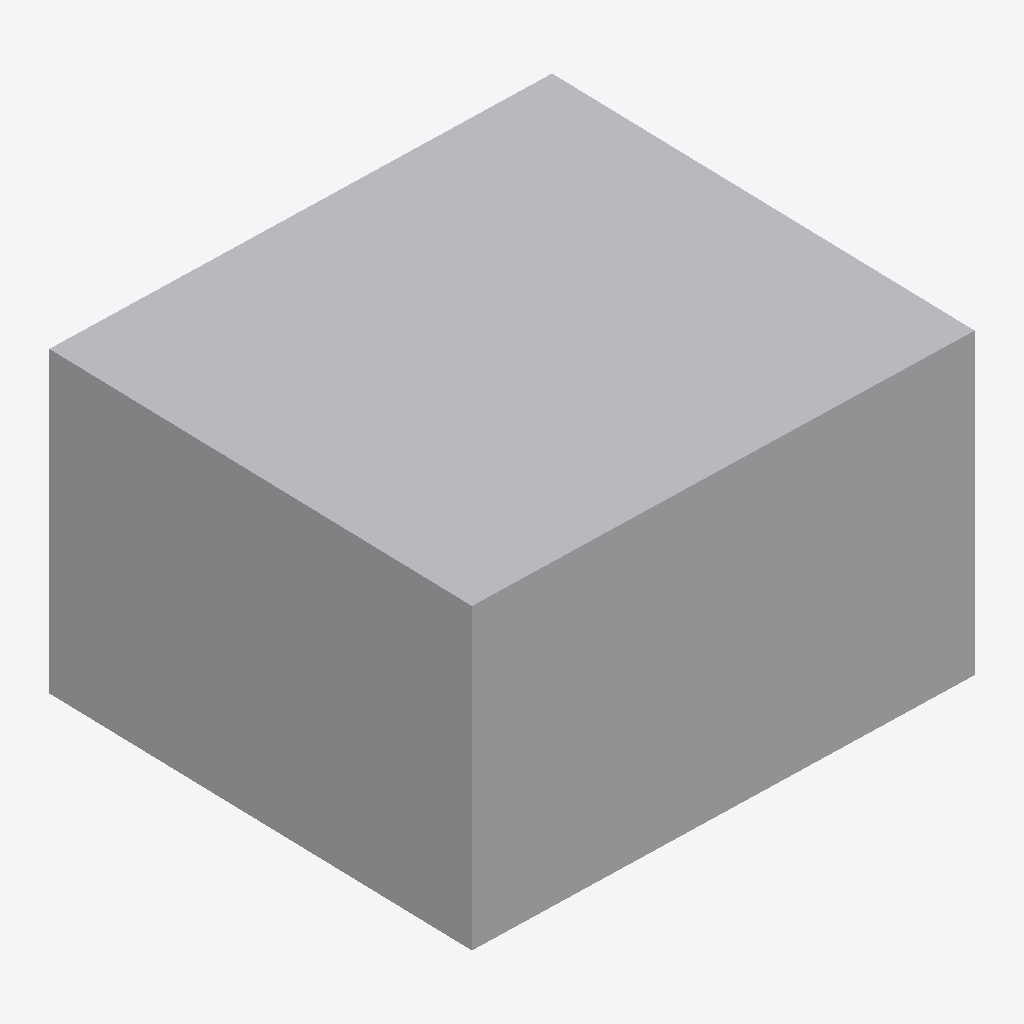
Isometric view of an IFC building model (IFC-SPF (STEP), schema IFC2X3, length unit metre), seen from the south-west, elements coloured by IFC class (only those large enough to see are counted): 91 other elements (light grey).
Extent 22.7 m × 20.2 m × 13.5 m (x, y, z). Storeys (5): 0EG at 0.00 m; 1OG at 2.70 m; 2OG at 5.40 m; 3OG at 8.10 m; 4OG at 10.80 m. Elements (215): 215 IfcBuildingElementProxy.

HEADER;
FILE_DESCRIPTION(('ViewDefinition [CoordinationView_V2.0]'),'2;1');
FILE_NAME('2018-03','2019-12-17T14:12:05',(''),(''),'The EXPRESS Data Manager Version 5.02.0100.07 : ','20190808_0900(x64) - Exporter 19.2.20.24 - Alter','');
FILE_SCHEMA(('IFC2X3'));
ENDSEC;
DATA;
#103=IFCPROJECT('0hOGUplITAJP95dJaHmSyU',#41,'2018-03',$,$,'Projektname','TEMPLATE',(#95),#90);
#6691=IFCSITE('0hOGUplITAJP95dJaHmSyS',#41,'Default',$,'',#6690,$,$,.ELEMENT.,(48,8,15,359802),(11,34,47,783432),0.0,$,$);
#113=IFCBUILDING('0hOGUplITAJP95dJaHmSyV',#41,'',$,$,#32,$,'',.ELEMENT.,$,$,#109);
#122=IFCBUILDINGSTOREY('0hOGUplITAJP95dJdkAGth',#41,'0EG',$,$,#120,$,'0EG',.ELEMENT.,0.0);
#128=IFCBUILDINGSTOREY('0hOGUplITAJP95dJdkNbUT',#41,'1OG',$,$,#127,$,'1OG',.ELEMENT.,2.7);
#134=IFCBUILDINGSTOREY('0hOGUplITAJP95dJdkKB2G',#41,'2OG',$,$,#133,$,'2OG',.ELEMENT.,5.4);
#140=IFCBUILDINGSTOREY('0hOGUplITAJP95dJdkKB1h',#41,'3OG',$,$,#139,$,'3OG',.ELEMENT.,8.1);
#146=IFCBUILDINGSTOREY('0hOGUplITAJP95dJdkKB1Y',#41,'4OG',$,$,#145,$,'4OG',.ELEMENT.,10.8);
#6484=IFCBUILDINGELEMENTPROXY('2I3GeLg8z6SuvsKrNeG9OO',#41,'LUB_Segment_new:S_WHG_Ess:7243070',$,'S_WHG_Ess',#6483,#6478,'7243070',$);
#5599=IFCBUILDINGELEMENTPROXY('2I3GeLg8z6SuvsKrNeG9Oz',#41,'LUB_Segment_new:S_WHG_Ess:7243035',$,'S_WHG_Ess',#5597,#5592,'7243035',$);
#6288=IFCBUILDINGELEMENTPROXY('2I3GeLg8z6SuvsKrNeG9OG',#41,'LUB_Segment_new:S_WHG_Sch:7243062',$,'S_WHG_Sch',#6287,#6282,'7243062',$);
#5680=IFCBUILDINGELEMENTPROXY('2I3GeLg8z6SuvsKrNeG9Ou',#41,'LUB_Segment_new:S_WHG_Ess:7243038',$,'S_WHG_Ess',#5679,#5674,'7243038',$);
#6511=IFCBUILDINGELEMENTPROXY('2I3GeLg8z6SuvsKrNeG9OP',#41,'LUB_Segment_new:S_WHG_Bal:7243071',$,'S_WHG_Bal',#6510,#6505,'7243071',$);
#6411=IFCBUILDINGELEMENTPROXY('2I3GeLg8z6SuvsKrNeG9OT',#41,'LUB_Segment_new:S_WHG_Tre:7243067',$,'S_WHG_Tre',#6410,#6405,'7243067',$);
#6588=IFCBUILDINGELEMENTPROXY('2I3GeLg8z6SuvsKrNeG9Pa',#41,'LUB_Segment_new:S_WHG_Sch:7243074',$,'S_WHG_Sch',#6587,#6582,'7243074',$);
#5707=IFCBUILDINGELEMENTPROXY('2I3GeLg8z6SuvsKrNeG9Ov',#41,'LUB_Segment_new:S_WHG_Bal:7243039',$,'S_WHG_Bal',#5706,#5701,'7243039',$);
#6615=IFCBUILDINGELEMENTPROXY('2I3GeLg8z6SuvsKrNeG9Pb',#41,'LUB_Segment_new:S_WHG_Sch:7243075',$,'S_WHG_Sch',#6614,#6609,'7243075',$);
#5892=IFCBUILDINGELEMENTPROXY('2I3GeLg8z6SuvsKrNeG9O0',#41,'LUB_Segment_new:S_WHG_Sch:7243046',$,'S_WHG_Sch',#5891,#5886,'7243046',$);
#5784=IFCBUILDINGELEMENTPROXY('2I3GeLg8z6SuvsKrNeG9O4',#41,'LUB_Segment_new:S_WHG_Sch:7243042',$,'S_WHG_Sch',#5783,#5778,'7243042',$);
#5811=IFCBUILDINGELEMENTPROXY('2I3GeLg8z6SuvsKrNeG9O5',#41,'LUB_Segment_new:S_WHG_Ess:7243043',$,'S_WHG_Ess',#5810,#5805,'7243043',$);
#3190=IFCBUILDINGELEMENTPROXY('2I3GeLg8z6SuvsKrNeG9Ux',#41,'LUB_Segment_new:S_WHG_Ess:7242909',$,'S_WHG_Ess',#3189,#3184,'7242909',$);
#1942=IFCBUILDINGELEMENTPROXY('0Vo0XWDO1258$MneteiMYW',#41,'LUB_Segment_new:S_WHG_Ess:7240537',$,'S_WHG_Ess',#1941,#1936,'7240537',$);
#5386=IFCBUILDINGELEMENTPROXY('2I3GeLg8z6SuvsKrNeG9Og',#41,'LUB_Segment_new:S_WHG_Ess:7243020',$,'S_WHG_Ess',#5385,#5380,'7243020',$);
#4288=IFCBUILDINGELEMENTPROXY('2I3GeLg8z6SuvsKrNeG9Vy',#41,'LUB_Segment_new:S_WHG_Ess:7242970',$,'S_WHG_Ess',#4287,#4282,'7242970',$);
#6188=IFCBUILDINGELEMENTPROXY('2I3GeLg8z6SuvsKrNeG9OK',#41,'LUB_Segment_new:S_WHG_Sch:7243058',$,'S_WHG_Sch',#6187,#6182,'7243058',$);
#6215=IFCBUILDINGELEMENTPROXY('2I3GeLg8z6SuvsKrNeG9OL',#41,'LUB_Segment_new:S_WHG_Sch:7243059',$,'S_WHG_Sch',#6214,#6209,'7243059',$);
#5413=IFCBUILDINGELEMENTPROXY('2I3GeLg8z6SuvsKrNeG9Oh',#41,'LUB_Segment_new:S_WHG_Bal:7243021',$,'S_WHG_Bal',#5412,#5407,'7243021',$);
#1991=IFCBUILDINGELEMENTPROXY('0Vo0XWDO1258$MneteiMWh',#41,'LUB_Segment_new:S_WHG_Bal:7240658',$,'S_WHG_Bal',#1990,#1985,'7240658',$);
#3217=IFCBUILDINGELEMENTPROXY('2I3GeLg8z6SuvsKrNeG9Uu',#41,'LUB_Segment_new:S_WHG_Bal:7242910',$,'S_WHG_Bal',#3216,#3211,'7242910',$);
#4315=IFCBUILDINGELEMENTPROXY('2I3GeLg8z6SuvsKrNeG9Vz',#41,'LUB_Segment_new:S_WHG_Bal:7242971',$,'S_WHG_Bal',#4314,#4309,'7242971',$);
#5653=IFCBUILDINGELEMENTPROXY('2I3GeLg8z6SuvsKrNeG9Ox',#41,'LUB_Segment_new:S_WHG_Sch:7243037',$,'S_WHG_Sch',#5652,#5647,'7243037',$);
#6642=IFCBUILDINGELEMENTPROXY('2I3GeLg8z6SuvsKrNeG9PY',#41,'LUB_Segment_new:S_WHG_Ess:7243076',$,'S_WHG_Ess',#6641,#6636,'7243076',$);
#5838=IFCBUILDINGELEMENTPROXY('2I3GeLg8z6SuvsKrNeG9O2',#41,'LUB_Segment_new:S_WHG_Bal:7243044',$,'S_WHG_Bal',#5837,#5832,'7243044',$);
#5757=IFCBUILDINGELEMENTPROXY('2I3GeLg8z6SuvsKrNeG9O7',#41,'LUB_Segment_new:S_WHG_Sch:7243041',$,'S_WHG_Sch',#5756,#5751,'7243041',$);
#2413=IFCBUILDINGELEMENTPROXY('2I3GeLg8z6SuvsKrNeG9TO',#41,'LUB_Segment_new:S_WHG_Bal:7242878',$,'S_WHG_Bal',#2412,#2407,'7242878',$);
#4609=IFCBUILDINGELEMENTPROXY('2I3GeLg8z6SuvsKrNeG9VB',#41,'LUB_Segment_new:S_WHG_Bal:7242989',$,'S_WHG_Bal',#4608,#4603,'7242989',$);
#447=IFCBUILDINGELEMENTPROXY('0Vo0XWDO1258$MneteiMAj',#41,'LUB_Segment_new:S_WHG_Bal:7237972',$,'S_WHG_Bal',#446,#441,'7237972',$);
#3511=IFCBUILDINGELEMENTPROXY('2I3GeLg8z6SuvsKrNeG9UT',#41,'LUB_Segment_new:S_WHG_Bal:7242939',$,'S_WHG_Bal',#3510,#3505,'7242939',$);
#2130=IFCBUILDINGELEMENTPROXY('0Vo0XWDO1258$MneteiMxa',#41,'LUB_Segment_new:S_WHG_Sch:7240989',$,'S_WHG_Sch',#2129,#2124,'7240989',$);
#3294=IFCBUILDINGELEMENTPROXY('2I3GeLg8z6SuvsKrNeG9U7',#41,'LUB_Segment_new:S_WHG_Sch:7242913',$,'S_WHG_Sch',#3293,#3288,'7242913',$);
#5490=IFCBUILDINGELEMENTPROXY('2I3GeLg8z6SuvsKrNeG9Os',#41,'LUB_Segment_new:S_WHG_Sch:7243024',$,'S_WHG_Sch',#5489,#5484,'7243024',$);
#4392=IFCBUILDINGELEMENTPROXY('2I3GeLg8z6SuvsKrNeG9Vu',#41,'LUB_Segment_new:S_WHG_Sch:7242974',$,'S_WHG_Sch',#4391,#4386,'7242974',$);
#5626=IFCBUILDINGELEMENTPROXY('2I3GeLg8z6SuvsKrNeG9Ow',#41,'LUB_Segment_new:S_WHG_Bal:7243036',$,'S_WHG_Bal',#5625,#5620,'7243036',$);
#6565=IFCBUILDINGELEMENTPROXY('2I3GeLg8z6SuvsKrNeG9Pd',#41,'LUB_Segment_new:S_WHG_Flu_Inn:7243073',$,'S_WHG_Flu_Inn',#6564,#6559,'7243073',$);
#2994=IFCBUILDINGELEMENTPROXY('2I3GeLg8z6SuvsKrNeG9Up',#41,'LUB_Segment_new:S_WHG_Sch:7242901',$,'S_WHG_Sch',#2993,#2988,'7242901',$);
#5190=IFCBUILDINGELEMENTPROXY('2I3GeLg8z6SuvsKrNeG9OY',#41,'LUB_Segment_new:S_WHG_Sch:7243012',$,'S_WHG_Sch',#5189,#5184,'7243012',$);
#1574=IFCBUILDINGELEMENTPROXY('0Vo0XWDO1258$MneteiMH4',#41,'LUB_Segment_new:S_WHG_Sch:7239613',$,'S_WHG_Sch',#1573,#1568,'7239613',$);
#4092=IFCBUILDINGELEMENTPROXY('2I3GeLg8z6SuvsKrNeG9Vq',#41,'LUB_Segment_new:S_WHG_Sch:7242962',$,'S_WHG_Sch',#4091,#4086,'7242962',$);
#6038=IFCBUILDINGELEMENTPROXY('2I3GeLg8z6SuvsKrNeG9OA',#41,'LUB_Segment_new:S_WHG_Bad_Dus:7243052',$,'S_WHG_Bad_Dus',#6037,#6032,'7243052',$);
#6434=IFCBUILDINGELEMENTPROXY('2I3GeLg8z6SuvsKrNeG9OQ',#41,'LUB_Segment_new:S_WHG_Bad_Dus:7243068',$,'S_WHG_Bad_Dus',#6433,#6428,'7243068',$);
#3321=IFCBUILDINGELEMENTPROXY('2I3GeLg8z6SuvsKrNeG9U4',#41,'LUB_Segment_new:S_WHG_Sch:7242914',$,'S_WHG_Sch',#3320,#3315,'7242914',$);
#3696=IFCBUILDINGELEMENTPROXY('2I3GeLg8z6SuvsKrNeG9Va',#41,'LUB_Segment_new:S_WHG_Sch:7242946',$,'S_WHG_Sch',#3695,#3690,'7242946',$);
#814=IFCBUILDINGELEMENTPROXY('0Vo0XWDO1258$MneteiM1k',#41,'LUB_Segment_new:S_WHG_Sch:7238551',$,'S_WHG_Sch',#813,#808,'7238551',$);
#4419=IFCBUILDINGELEMENTPROXY('2I3GeLg8z6SuvsKrNeG9Vv',#41,'LUB_Segment_new:S_WHG_Sch:7242975',$,'S_WHG_Sch',#4418,#4413,'7242975',$);
#4794=IFCBUILDINGELEMENTPROXY('2I3GeLg8z6SuvsKrNeG9VI',#41,'LUB_Segment_new:S_WHG_Sch:7242996',$,'S_WHG_Sch',#4793,#4788,'7242996',$);
#5517=IFCBUILDINGELEMENTPROXY('2I3GeLg8z6SuvsKrNeG9Ot',#41,'LUB_Segment_new:S_WHG_Sch:7243025',$,'S_WHG_Sch',#5516,#5511,'7243025',$);
#2179=IFCBUILDINGELEMENTPROXY('0Vo0XWDO1258$MneteiMwM',#41,'LUB_Segment_new:S_WHG_Sch:7241071',$,'S_WHG_Sch',#2178,#2173,'7241071',$);
#2598=IFCBUILDINGELEMENTPROXY('2I3GeLg8z6SuvsKrNeG9UZ',#41,'LUB_Segment_new:S_WHG_Sch:7242885',$,'S_WHG_Sch',#2597,#2592,'7242885',$);
#1394=IFCBUILDINGELEMENTPROXY('0Vo0XWDO1258$MneteiML7',#41,'LUB_Segment_new:S_WHG_Sch:7239358',$,'S_WHG_Sch',#1393,#1388,'7239358',$);
#2894=IFCBUILDINGELEMENTPROXY('2I3GeLg8z6SuvsKrNeG9Ut',#41,'LUB_Segment_new:S_WHG_Sch:7242897',$,'S_WHG_Sch',#2893,#2888,'7242897',$);
#3992=IFCBUILDINGELEMENTPROXY('2I3GeLg8z6SuvsKrNeG9Ve',#41,'LUB_Segment_new:S_WHG_Sch:7242958',$,'S_WHG_Sch',#3991,#3986,'7242958',$);
#5090=IFCBUILDINGELEMENTPROXY('2I3GeLg8z6SuvsKrNeG9Oc',#41,'LUB_Segment_new:S_WHG_Sch:7243008',$,'S_WHG_Sch',#5089,#5084,'7243008',$);
#5117=IFCBUILDINGELEMENTPROXY('2I3GeLg8z6SuvsKrNeG9Od',#41,'LUB_Segment_new:S_WHG_Sch:7243009',$,'S_WHG_Sch',#5116,#5111,'7243009',$);
#2921=IFCBUILDINGELEMENTPROXY('2I3GeLg8z6SuvsKrNeG9Uq',#41,'LUB_Segment_new:S_WHG_Sch:7242898',$,'S_WHG_Sch',#2920,#2915,'7242898',$);
#4019=IFCBUILDINGELEMENTPROXY('2I3GeLg8z6SuvsKrNeG9Vf',#41,'LUB_Segment_new:S_WHG_Sch:7242959',$,'S_WHG_Sch',#4018,#4013,'7242959',$);
#1443=IFCBUILDINGELEMENTPROXY('0Vo0XWDO1258$MneteiMKZ',#41,'LUB_Segment_new:S_WHG_Sch:7239386',$,'S_WHG_Sch',#1442,#1437,'7239386',$);
#6242=IFCBUILDINGELEMENTPROXY('2I3GeLg8z6SuvsKrNeG9OI',#41,'LUB_Segment_new:S_WHG_Flu_Inn:7243060',$,'S_WHG_Flu_Inn',#6241,#6236,'7243060',$);
#6338=IFCBUILDINGELEMENTPROXY('2I3GeLg8z6SuvsKrNeG9OU',#41,'LUB_Segment_new:S_WHG_Bad_Dus:7243064',$,'S_WHG_Bad_Dus',#6337,#6332,'7243064',$);
#4446=IFCBUILDINGELEMENTPROXY('2I3GeLg8z6SuvsKrNeG9V6',#41,'LUB_Segment_new:S_WHG_Ess:7242976',$,'S_WHG_Ess',#4445,#4440,'7242976',$);
#2228=IFCBUILDINGELEMENTPROXY('0Vo0XWDO1258$MneteiMs3',#41,'LUB_Segment_new:S_WHG_Ess:7241338',$,'S_WHG_Ess',#2227,#2222,'7241338',$);
#3348=IFCBUILDINGELEMENTPROXY('2I3GeLg8z6SuvsKrNeG9U5',#41,'LUB_Segment_new:S_WHG_Ess:7242915',$,'S_WHG_Ess',#3347,#3342,'7242915',$);
#5544=IFCBUILDINGELEMENTPROXY('2I3GeLg8z6SuvsKrNeG9Oq',#41,'LUB_Segment_new:S_WHG_Ess:7243026',$,'S_WHG_Ess',#5543,#5538,'7243026',$);
#5919=IFCBUILDINGELEMENTPROXY('2I3GeLg8z6SuvsKrNeG9O1',#41,'LUB_Segment_new:S_WHG_Flu_Inn:7243047',$,'S_WHG_Flu_Inn',#5918,#5913,'7243047',$);
#700=IFCBUILDINGELEMENTPROXY('0Vo0XWDO1258$MneteiM5b',#41,'LUB_Segment_new:S_WHG_Bal:7238300',$,'S_WHG_Bal',#699,#694,'7238300',$);
#2544=IFCBUILDINGELEMENTPROXY('2I3GeLg8z6SuvsKrNeG9Ub',#41,'LUB_Segment_new:S_WHG_Bal:7242883',$,'S_WHG_Bal',#2543,#2538,'7242883',$);
#4740=IFCBUILDINGELEMENTPROXY('2I3GeLg8z6SuvsKrNeG9VK',#41,'LUB_Segment_new:S_WHG_Bal:7242994',$,'S_WHG_Bal',#4739,#4734,'7242994',$);
#3642=IFCBUILDINGELEMENTPROXY('2I3GeLg8z6SuvsKrNeG9Vc',#41,'LUB_Segment_new:S_WHG_Bal:7242944',$,'S_WHG_Bal',#3641,#3636,'7242944',$);
#5992=IFCBUILDINGELEMENTPROXY('2I3GeLg8z6SuvsKrNeG9OC',#41,'LUB_Segment_new:S_WHG_Bad_Dus:7243050',$,'S_WHG_Bad_Dus',#5991,#5986,'7243050',$);
#6315=IFCBUILDINGELEMENTPROXY('2I3GeLg8z6SuvsKrNeG9OH',#41,'LUB_Segment_new:S_WHG_Bad_Dus:7243063',$,'S_WHG_Bad_Dus',#6314,#6309,'7243063',$);
#6265=IFCBUILDINGELEMENTPROXY('2I3GeLg8z6SuvsKrNeG9OJ',#41,'LUB_Segment_new:S_WHG_Flu_Inn:7243061',$,'S_WHG_Flu_Inn',#6264,#6259,'7243061',$);
#5865=IFCBUILDINGELEMENTPROXY('2I3GeLg8z6SuvsKrNeG9O3',#41,'LUB_Segment_new:S_WHG_Kue_Ins:7243045',$,'S_WHG_Kue_Ins',#5864,#5859,'7243045',$);
#6138=IFCBUILDINGELEMENTPROXY('2I3GeLg8z6SuvsKrNeG9OM',#41,'LUB_Segment_new:S_WHG_Woh:7243056',$,'S_WHG_Woh',#6137,#6132,'7243056',$);
#5734=IFCBUILDINGELEMENTPROXY('2I3GeLg8z6SuvsKrNeG9O6',#41,'LUB_Segment_new:S_WHG_Flu_Inn:7243040',$,'S_WHG_Flu_Inn',#5733,#5728,'7243040',$);
#5942=IFCBUILDINGELEMENTPROXY('2I3GeLg8z6SuvsKrNeG9OE',#41,'LUB_Segment_new:S_WHG_Flu_Inn:7243048',$,'S_WHG_Flu_Inn',#5941,#5936,'7243048',$);
#6015=IFCBUILDINGELEMENTPROXY('2I3GeLg8z6SuvsKrNeG9OD',#41,'LUB_Segment_new:S_WHG_Bad_Dus:7243051',$,'S_WHG_Bad_Dus',#6014,#6009,'7243051',$);
#6669=IFCBUILDINGELEMENTPROXY('2I3GeLg8z6SuvsKrNeG9PZ',#41,'LUB_Segment_new:S_WHG_Kue_EckZ:7243077',$,'S_WHG_Kue_EckZ',#6668,#6663,'7243077',$);
#6165=IFCBUILDINGELEMENTPROXY('2I3GeLg8z6SuvsKrNeG9ON',#41,'LUB_Segment_new:S_WHG_Flu_Inn:7243057',$,'S_WHG_Flu_Inn',#6164,#6159,'7243057',$);
#6088=IFCBUILDINGELEMENTPROXY('2I3GeLg8z6SuvsKrNeG9O8',#41,'LUB_Segment_new:S_WHG_Flu_Inn:7243054',$,'S_WHG_Flu_Inn',#6087,#6082,'7243054',$);
#6361=IFCBUILDINGELEMENTPROXY('2I3GeLg8z6SuvsKrNeG9OV',#41,'LUB_Segment_new:S_WHG_Bad_Dus:7243065',$,'S_WHG_Bad_Dus',#6360,#6355,'7243065',$);
#6457=IFCBUILDINGELEMENTPROXY('2I3GeLg8z6SuvsKrNeG9OR',#41,'LUB_Segment_new:S_WHG_Kue_EckZ:7243069',$,'S_WHG_Kue_EckZ',#6456,#6451,'7243069',$);
#5965=IFCBUILDINGELEMENTPROXY('2I3GeLg8z6SuvsKrNeG9OF',#41,'LUB_Segment_new:S_WHG_Dac:7243049',$,'S_WHG_Dac',#5964,#5959,'7243049',$);
#6111=IFCBUILDINGELEMENTPROXY('2I3GeLg8z6SuvsKrNeG9O9',#41,'LUB_Segment_new:S_WHG_Woh:7243055',$,'S_WHG_Woh',#6110,#6105,'7243055',$);
#6538=IFCBUILDINGELEMENTPROXY('2I3GeLg8z6SuvsKrNeG9Pc',#41,'LUB_Segment_new:S_WHG_Dac:7243072',$,'S_WHG_Dac',#6537,#6532,'7243072',$);
#6061=IFCBUILDINGELEMENTPROXY('2I3GeLg8z6SuvsKrNeG9OB',#41,'LUB_Segment_new:S_WHG_Kue_EckZ:7243053',$,'S_WHG_Kue_EckZ',#6060,#6055,'7243053',$);
#2571=IFCBUILDINGELEMENTPROXY('2I3GeLg8z6SuvsKrNeG9UY',#41,'LUB_Segment_new:S_WHG_Kue_Ins:7242884',$,'S_WHG_Kue_Ins',#2570,#2565,'7242884',$);
#4767=IFCBUILDINGELEMENTPROXY('2I3GeLg8z6SuvsKrNeG9VL',#41,'LUB_Segment_new:S_WHG_Kue_Ins:7242995',$,'S_WHG_Kue_Ins',#4766,#4761,'7242995',$);
#3669=IFCBUILDINGELEMENTPROXY('2I3GeLg8z6SuvsKrNeG9Vd',#41,'LUB_Segment_new:S_WHG_Kue_Ins:7242945',$,'S_WHG_Kue_Ins',#3668,#3663,'7242945',$);
#765=IFCBUILDINGELEMENTPROXY('0Vo0XWDO1258$MneteiM2m',#41,'LUB_Segment_new:S_WHG_Kue_Ins:7238473',$,'S_WHG_Kue_Ins',#764,#759,'7238473',$);
#6384=IFCBUILDINGELEMENTPROXY('2I3GeLg8z6SuvsKrNeG9OS',#41,'LUB_Segment_new:S_WHG_Dac:7243066',$,'S_WHG_Dac',#6383,#6378,'7243066',$);
ENDSEC;
